Run: headless pygame with SDL's dummy video driver; simulated clock (each Clock.tick advances the game by its frame time, no real sleeping); random seed 0; keys injected as events and as key.get_pressed() state; no mouse input.
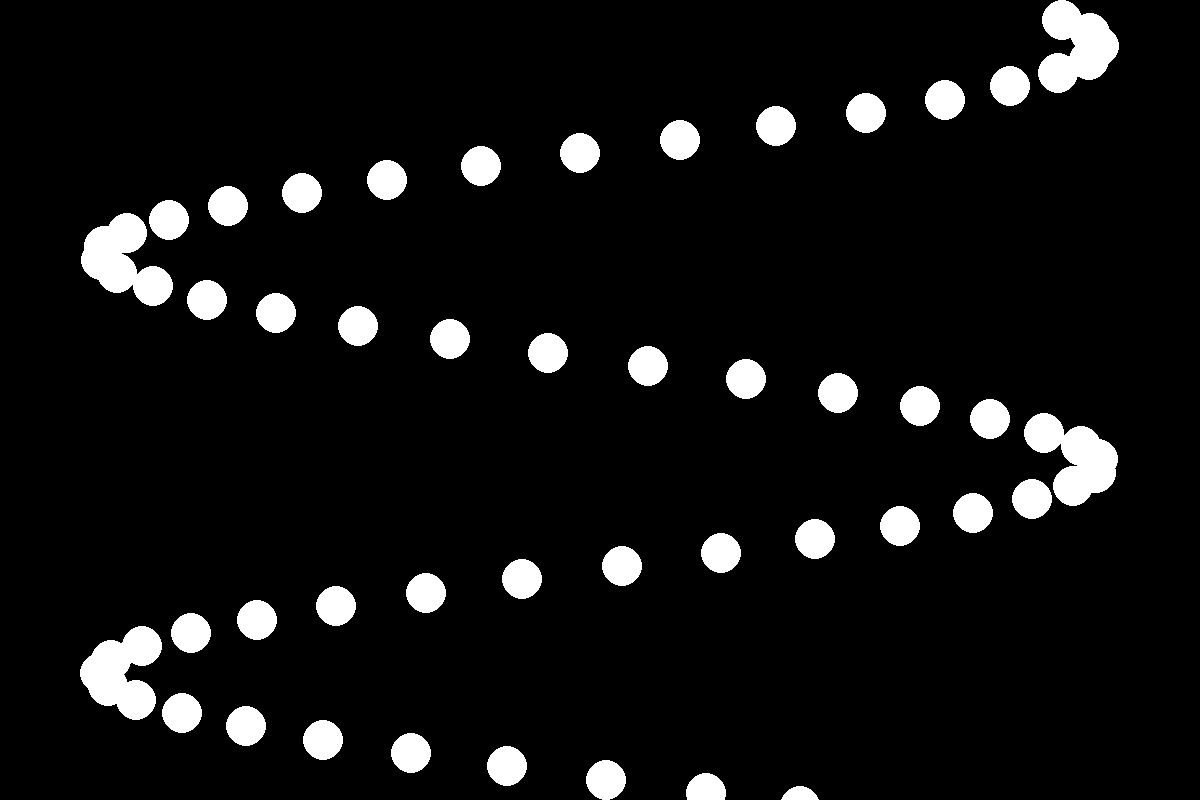
Frame 1 of 4 · flips 1–60 · no input
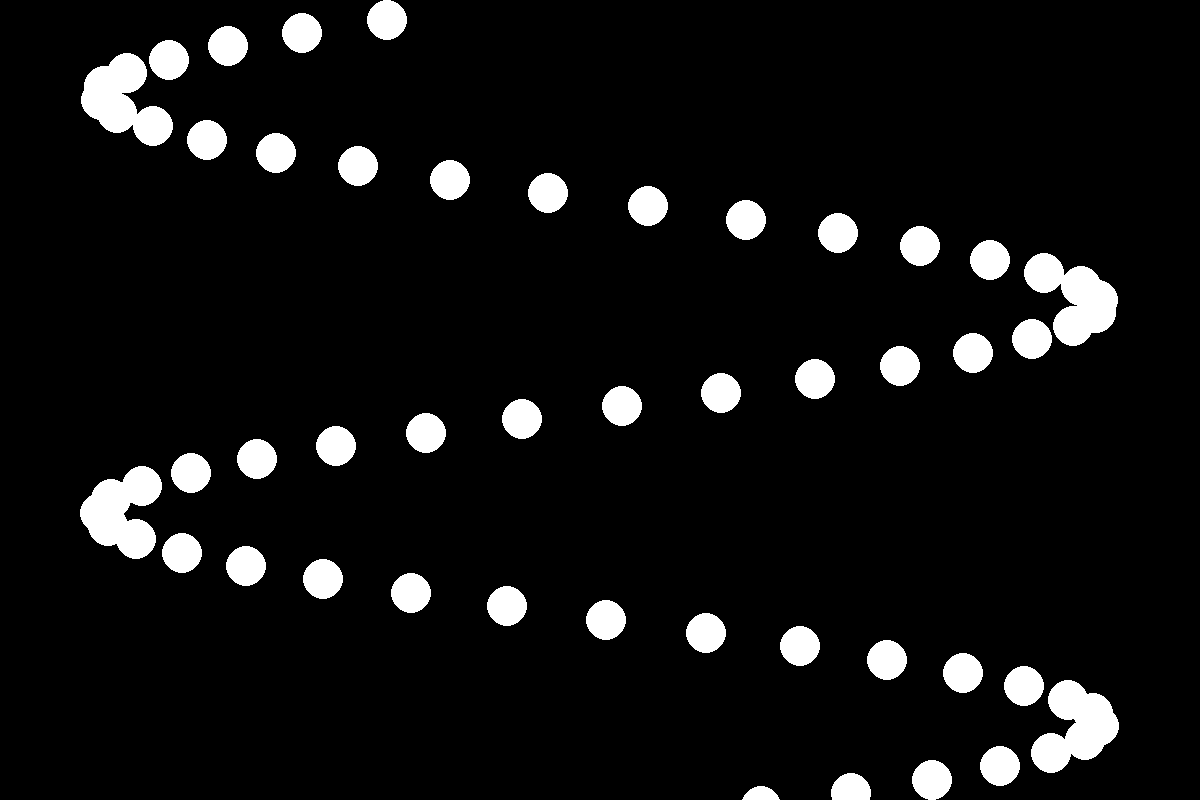
Frame 2 of 4 · flips 61–180 · tapped SPACE, RETURN · held RIGHT (→), D
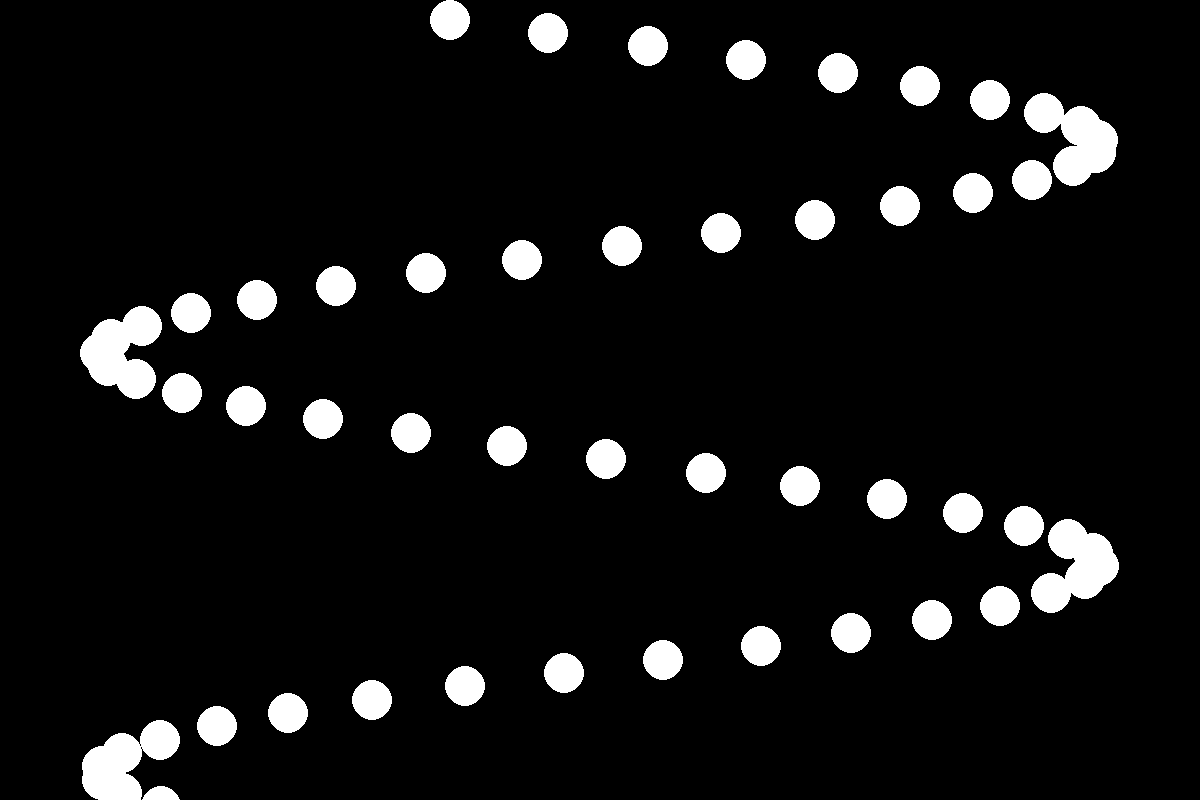
Frame 3 of 4 · flips 181–300 · held DOWN (↓), S
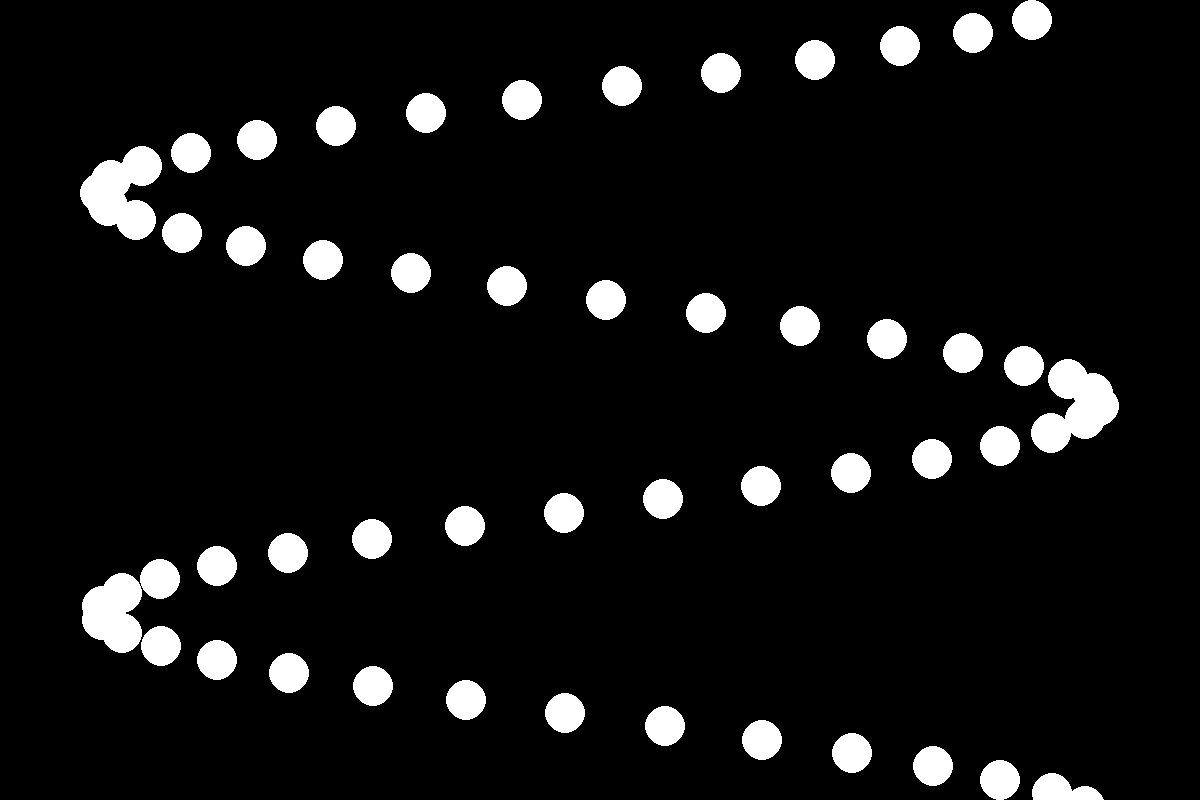
Frame 4 of 4 · flips 301–420 · held LEFT (←), A, UP (↑), W

The pygame program that drew these frames:

import pygame
import math
from sys import exit

pygame.init()
screen = pygame.display.set_mode((1200,800))
pygame.display.set_caption('Simple Harmonic Motion (Sine Waves)')
clock = pygame.time.Clock()

class Rotator():

    def __init__(self, x_pos, y_pos):
        self.pivot = pygame.Vector2(screen.get_width()/2, screen.get_height()/2)
        # self.position = pygame.Vector2(screen.get_width()/2, screen.get_height()/2)
        self.position = pygame.Vector2(x_pos, y_pos)
        self.r = screen.get_height() * 0.4
        self.theta = 90
        self.framecount = 0
        self.radius = 0
    
    def deg_to_rad(self, angle):

        return angle * (math.pi/180)

    def oscillate(self, r, framecount):
        amplitude = r
        period = 140
    
        return amplitude * math.sin(math.pi * 2 * framecount / period)
    
    def remap(self, value, start1, stop1, start2, stop2):
        new_value = (value - start1) / (stop1 - start1) * (stop2 - start2) + start2
        return new_value

# rot = Rotator()
rot_objects = []
num_objects = 60
next_dist_x = screen.get_width() - screen.get_height()
dist_between_y = screen.get_height() / num_objects
next_dist_y = 20
framecount = 0

for i in range(num_objects):

    rot_objects.append(Rotator(next_dist_x, next_dist_y))
    next_dist_y += dist_between_y
    next_dist_x += 20


start_angle = 0
angle_velocity = 0.2
while True:
    for event in pygame.event.get():
        if event.type == pygame.QUIT:
            pygame.quit()
            exit()

    screen.fill('black')

    angle = start_angle
    start_angle += 0.02

    next_dist_x = screen.get_width() - screen.get_height()
    for i in range(len(rot_objects)):

        pos_x = rot_objects[i].oscillate(rot_objects[i].r, framecount)
        x = rot_objects[i].remap(math.sin(angle), -1, 1, 100, screen.get_width()-100)
        pygame.draw.circle(screen,'white', (x, rot_objects[i].position.y), 20)
        angle += angle_velocity
        
    framecount += 1

    pygame.display.update()
    clock.tick(60)
